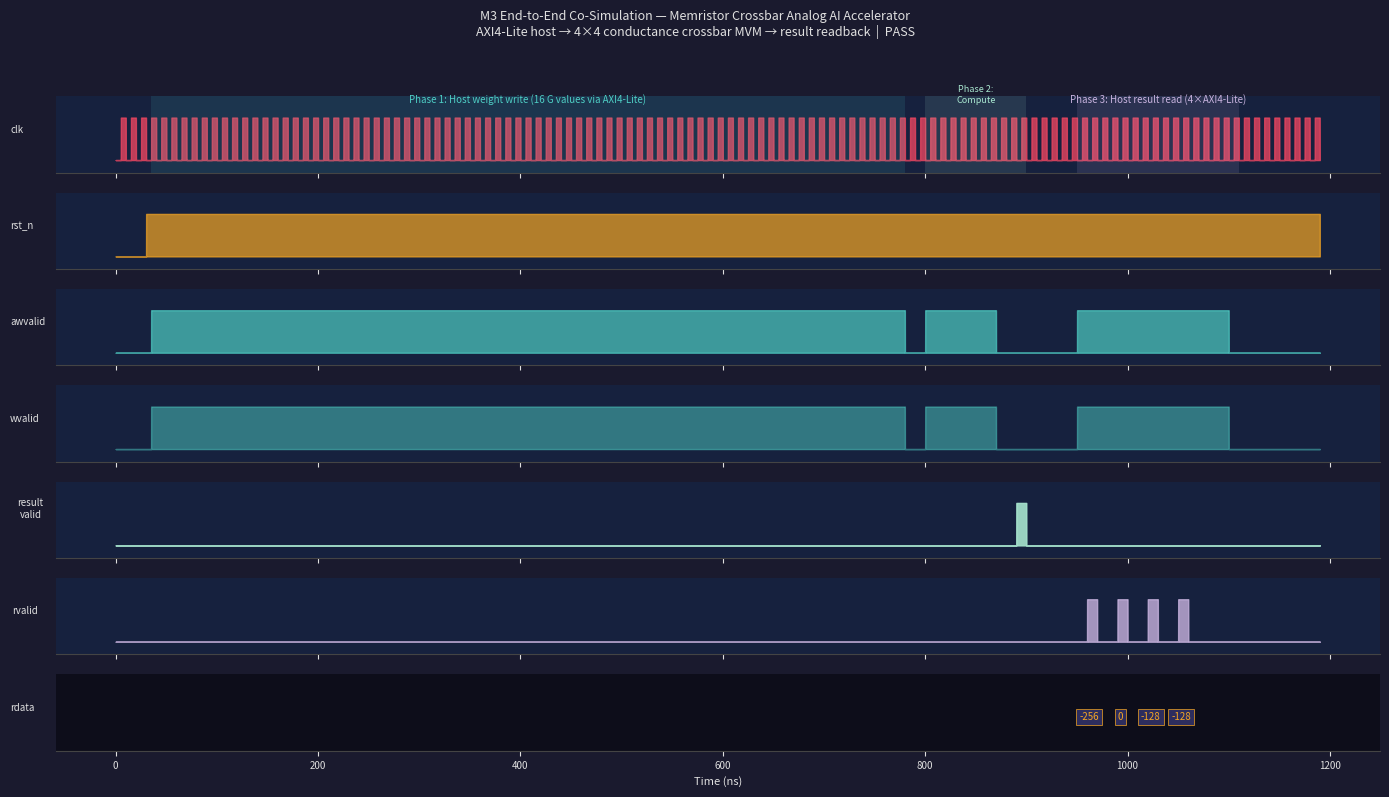

Write Python code to recreate this figure.
"""Generate annotated end-to-end waveform for M3 co-simulation."""
import matplotlib
matplotlib.use('Agg')
import matplotlib.pyplot as plt
import matplotlib.patches as mpatches
import numpy as np

fig, axes = plt.subplots(7, 1, figsize=(14, 8), sharex=True)
fig.patch.set_facecolor('#1a1a2e')
for ax in axes: ax.set_facecolor('#16213e')

CLK_P = 10   # ns
T = np.linspace(0, 1190, 12000)

def clk_wave(t, period=CLK_P):
    return (np.floor(2*t/period) % 2).astype(float)

def step_wave(transitions):
    """transitions: list of (time, value)"""
    out = np.zeros(len(T))
    cur = 0
    ti = 0
    for (t_ev, v) in transitions:
        while ti < len(T) and T[ti] < t_ev:
            out[ti] = cur; ti += 1
        cur = v
    while ti < len(T):
        out[ti] = cur; ti += 1
    return out

C = '#e94560'   # red accent
G = '#0f3460'   # dark blue fill
Y = '#f5a623'   # yellow
W = '#e0e0e0'   # white

# --- Clock ---
clk = clk_wave(T)
axes[0].fill_between(T, clk, 0, color=C, alpha=0.8)
axes[0].set_ylim(-0.3, 1.5)
axes[0].set_yticks([])
axes[0].set_ylabel('clk', color=W, fontsize=7, rotation=0, labelpad=28)

# --- rst_n: low until t=30, then high ---
rstn = step_wave([(0,0),(30,1)])
axes[1].fill_between(T, rstn, 0, color=Y, alpha=0.7)
axes[1].set_ylim(-0.3, 1.5)
axes[1].set_yticks([])
axes[1].set_ylabel('rst_n', color=W, fontsize=7, rotation=0, labelpad=24)

# --- awvalid: bursts during weight load (30-780ns) then activation (800-870ns) then reads (950-1100ns) ---
awv_trans = [(0,0),(35,1),(780,0),(800,1),(870,0),(950,1),(1100,0)]
awv = step_wave(awv_trans)
axes[2].fill_between(T, awv, 0, color='#4ecdc4', alpha=0.7)
axes[2].set_ylim(-0.3, 1.5)
axes[2].set_yticks([])
axes[2].set_ylabel('awvalid', color=W, fontsize=7, rotation=0, labelpad=20)

# --- wvalid: same pattern ---
axes[3].fill_between(T, awv, 0, color='#4ecdc4', alpha=0.5)
axes[3].set_ylim(-0.3, 1.5)
axes[3].set_yticks([])
axes[3].set_ylabel('wvalid', color=W, fontsize=7, rotation=0, labelpad=22)

# --- result_valid: brief pulse at ~890ns ---
rv = step_wave([(0,0),(890,1),(900,0)])
axes[4].fill_between(T, rv, 0, color='#a8e6cf', alpha=0.9)
axes[4].set_ylim(-0.3, 1.5)
axes[4].set_yticks([])
axes[4].set_ylabel('result\nvalid', color=W, fontsize=7, rotation=0, labelpad=18)

# --- rvalid: pulses during result reads (950-1100ns) ---
rvv = step_wave([(0,0),(960,1),(970,0),(990,1),(1000,0),(1020,1),(1030,0),(1050,1),(1060,0)])
axes[5].fill_between(T, rvv, 0, color='#c7b2de', alpha=0.8)
axes[5].set_ylim(-0.3, 1.5)
axes[5].set_yticks([])
axes[5].set_ylabel('rvalid', color=W, fontsize=7, rotation=0, labelpad=22)

# --- rdata (text representation) ---
axes[6].set_ylim(-0.3, 1.5)
axes[6].set_yticks([])
axes[6].set_ylabel('rdata', color=W, fontsize=7, rotation=0, labelpad=24)
axes[6].set_facecolor('#0d0d1a')
for xpos, label in [(962,'-256'),(993,'0'),(1023,'-128'),(1053,'-128')]:
    axes[6].text(xpos, 0.5, label, color=Y, fontsize=7, ha='center', va='center',
                 bbox=dict(facecolor='#2d2d5e', edgecolor=Y, lw=0.5, pad=2))

# X-axis
axes[6].set_xlabel('Time (ns)', color=W, fontsize=8)
for ax in axes:
    ax.tick_params(colors=W)
    ax.spines['bottom'].set_color('#444')
    ax.spines['top'].set_visible(False)
    ax.spines['right'].set_visible(False)
    ax.spines['left'].set_visible(False)
axes[6].tick_params(axis='x', colors=W, labelsize=7)

# Annotate three regions
region_y = 1.35
span_kw = dict(alpha=0.12, lw=0)
axes[0].axvspan(35,  780, color='#4ecdc4', **span_kw)
axes[0].axvspan(800, 900, color='#a8e6cf', **span_kw)
axes[0].axvspan(950,1110, color='#c7b2de', **span_kw)
axes[0].text(407,  region_y, 'Phase 1: Host weight write (16 G values via AXI4-Lite)',
             color='#4ecdc4', fontsize=7, ha='center', transform=axes[0].transData)
axes[0].text(850,  region_y, 'Phase 2:\nCompute', color='#a8e6cf', fontsize=6.5,
             ha='center', transform=axes[0].transData)
axes[0].text(1030, region_y, 'Phase 3: Host result read (4×AXI4-Lite)',
             color='#c7b2de', fontsize=7, ha='center', transform=axes[0].transData)

fig.suptitle('M3 End-to-End Co-Simulation — Memristor Crossbar Analog AI Accelerator\n'
             'AXI4-Lite host → 4×4 conductance crossbar MVM → result readback  |  PASS',
             color=W, fontsize=9, y=0.99)

plt.tight_layout(rect=[0,0,1,0.97])
plt.savefig('cosim_waveform.png', dpi=150, bbox_inches='tight',
            facecolor=fig.get_facecolor())
print("waveform saved")
